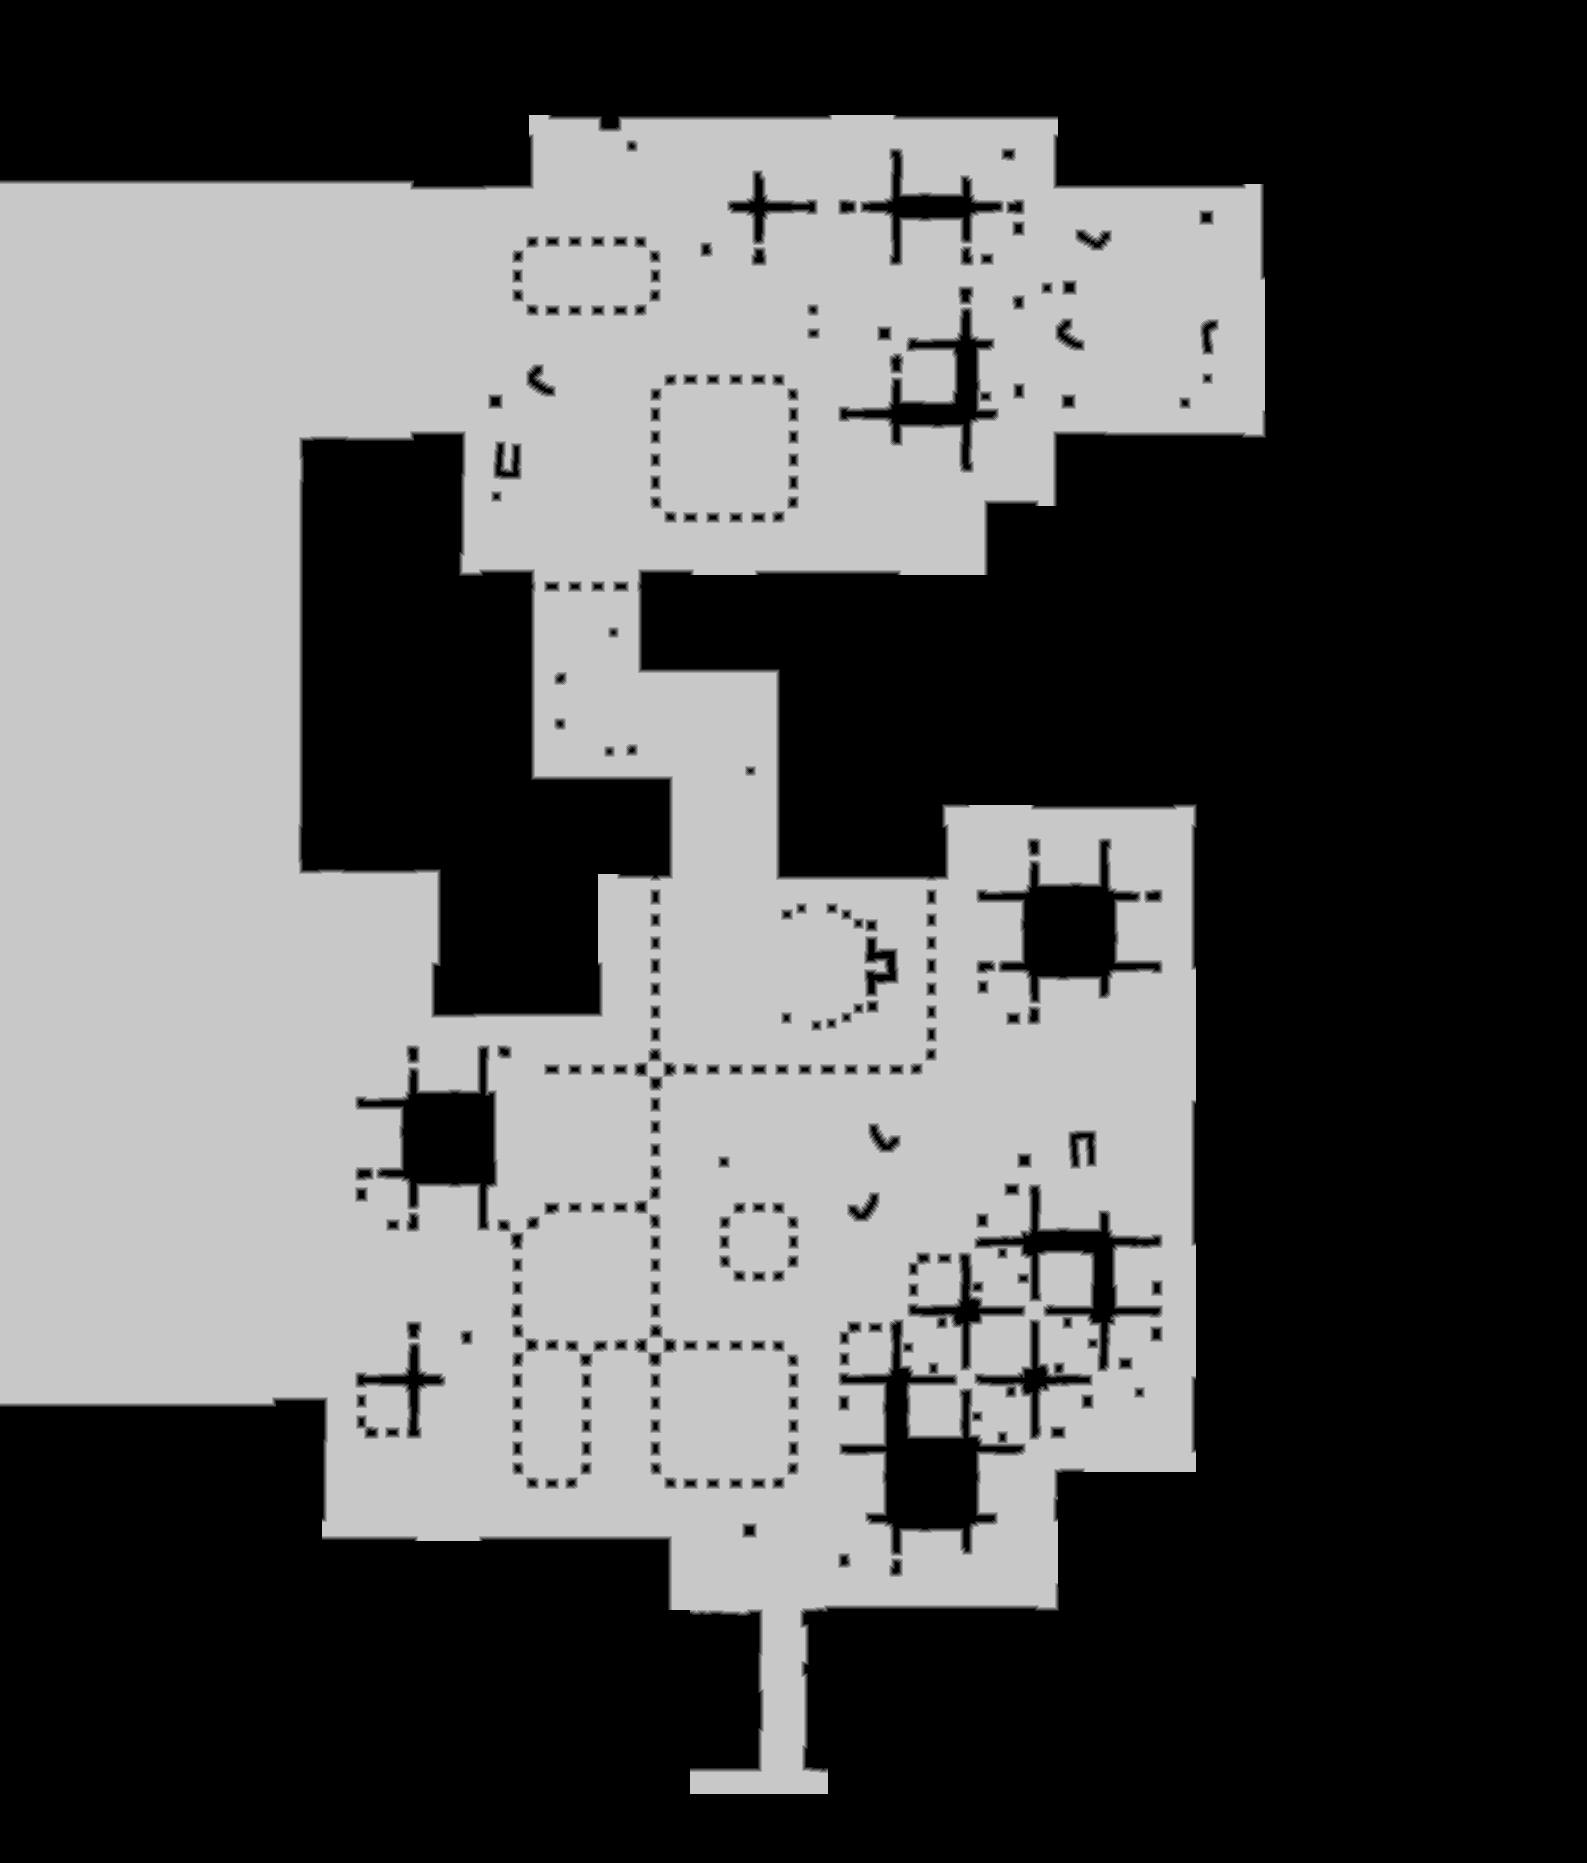

The table this chart was drawn from, first rows:
source	tdt_hull ranged
truth	truth_421735f43f0.tsv
width	1587
height	1863
nibble	0	1615074
nibble	1	21231
nibble	2	23497
nibble	3	25740
nibble	4	27777
nibble	5	1243262
